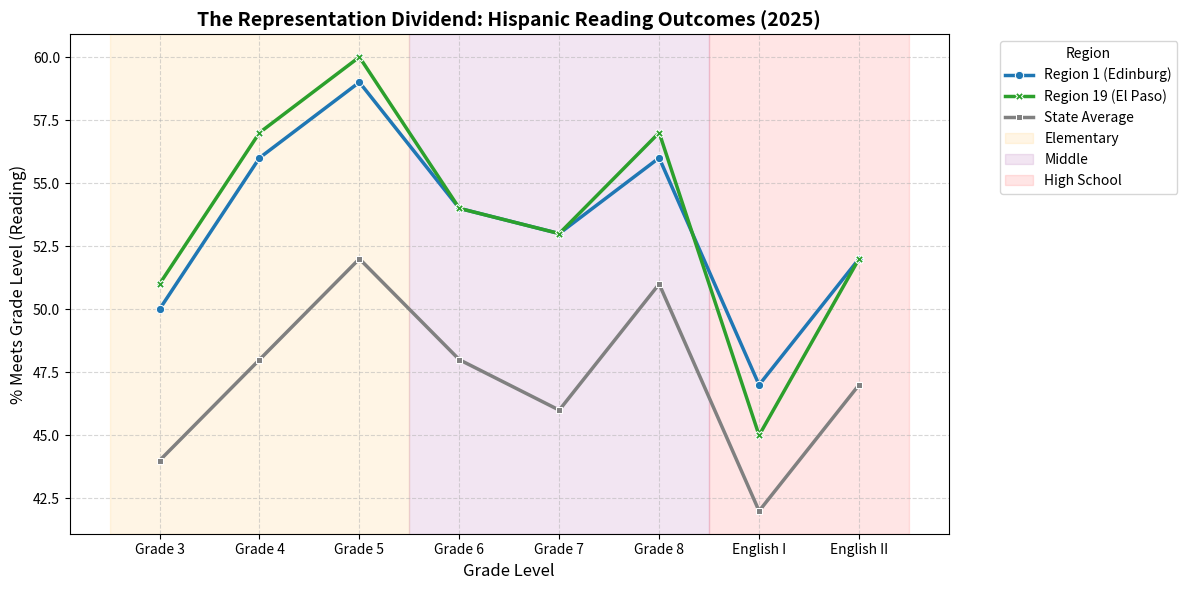

Reproduce this figure in Python.
import pandas as pd
import seaborn as sns
import matplotlib.pyplot as plt

data = {
    'Grade': [
        'Grade 3', 'Grade 4', 'Grade 5',  # Elementary
        'Grade 6', 'Grade 7', 'Grade 8',  # Middle
        'English I', 'English II'         # High School
    ],
    'School Level': [
        'Elementary', 'Elementary', 'Elementary',
        'Middle', 'Middle', 'Middle',
        'High School', 'High School'
    ],
    'Region 1 (Edinburg)': [50, 56, 59, 54, 53, 56, 47, 52],
    'Region 19 (El Paso)': [51, 57, 60, 54, 53, 57, 45, 52],
    'State Average':       [44, 48, 52, 48, 46, 51, 42, 47]
}

df_scores = pd.DataFrame(data)

df_scores.to_csv('reading_outcomes_2025.csv', index=False)
print("✅ Saved 'reading_outcomes_2025.csv' for GitHub.")

df_long = df_scores.melt(
    id_vars=['Grade', 'School Level'], 
    var_name='Region', 
    value_name='Score'
)

plt.figure(figsize=(12, 6))

sns.lineplot(
    data=df_long, 
    x='Grade', 
    y='Score', 
    hue='Region', 
    style='Region', 
    markers=True, 
    dashes=False, 
    linewidth=2.5,
    palette=['#1f77b4', '#2ca02c', 'grey'] # Blue (R1), Green (R19), Grey (State)
)

plt.axvspan(-0.5, 2.5, color='orange', alpha=0.1, label='Elementary')
plt.axvspan(2.5, 5.5, color='purple', alpha=0.1, label='Middle')
plt.axvspan(5.5, 7.5, color='red', alpha=0.1, label='High School')

plt.title('The Representation Dividend: Hispanic Reading Outcomes (2025)', fontsize=14, fontweight='bold')
plt.ylabel('% Meets Grade Level (Reading)', fontsize=12)
plt.xlabel('Grade Level', fontsize=12)
plt.legend(title='Region', bbox_to_anchor=(1.05, 1), loc='upper left')
plt.grid(True, linestyle='--', alpha=0.5)
plt.tight_layout()

plt.savefig('reading_outcomes_chart.png') # Saves the image for your slides
plt.show()
